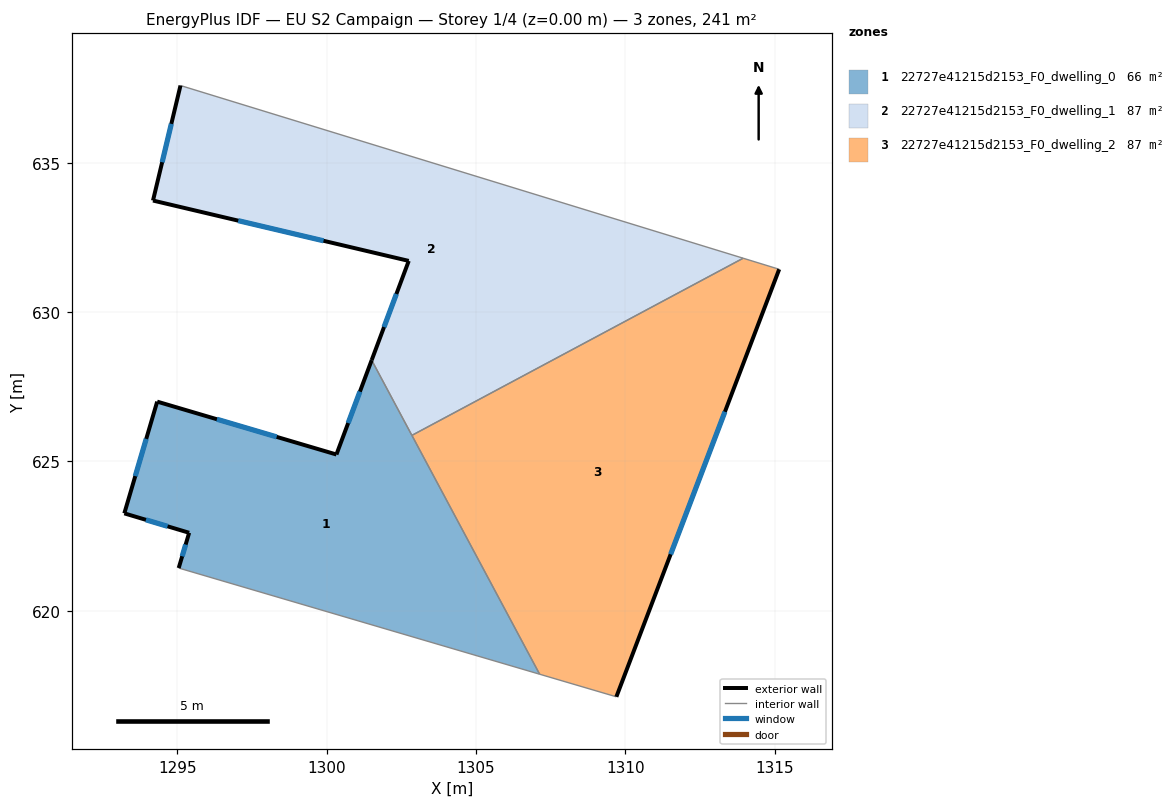
=== STOREY PLAN SPEC (per zone: floor XY polygon, exterior-wall plan segments, windows/doors) ===
zone 1: 22727e41215d2153_F0_dwelling_0  (66.5 m²)
  floor: (1301.51, 628.39) (1307.13, 617.88) (1295.05, 621.43) (1295.40, 622.61) (1293.23, 623.26) (1294.33, 627.00) (1300.33, 625.23)
  exterior wall: (1294.33, 627.00) – (1293.23, 623.26)  [3.9 m]
    window: (1293.96, 625.76) – (1293.59, 624.51)  [1.3 m²]
  exterior wall: (1300.33, 625.23) – (1294.33, 627.00)  [6.3 m]
    window: (1298.33, 625.82) – (1296.33, 626.41)  [2.1 m²]
  exterior wall: (1301.51, 628.39) – (1300.33, 625.23)  [3.4 m]
    window: (1301.11, 627.34) – (1300.72, 626.28)  [1.1 m²]
  exterior wall: (1295.40, 622.61) – (1295.05, 621.43)  [1.2 m]
    window: (1295.28, 622.22) – (1295.16, 621.83)  [0.4 m²]
  exterior wall: (1293.23, 623.26) – (1295.40, 622.61)  [2.3 m]
    window: (1293.95, 623.05) – (1294.67, 622.83)  [0.8 m²]
  interior walls: 3
zone 2: 22727e41215d2153_F0_dwelling_1  (87.1 m²)
  floor: (1313.94, 631.80) (1302.85, 625.87) (1301.51, 628.39) (1302.75, 631.71) (1294.19, 633.73) (1295.11, 637.58)
  exterior wall: (1294.19, 633.73) – (1302.75, 631.71)  [8.8 m]
    window: (1297.04, 633.06) – (1299.89, 632.39)  [2.9 m²]
  exterior wall: (1295.11, 637.58) – (1294.19, 633.73)  [4.0 m]
    window: (1294.80, 636.30) – (1294.49, 635.02)  [1.3 m²]
  exterior wall: (1302.75, 631.71) – (1301.51, 628.39)  [3.5 m]
    window: (1302.33, 630.60) – (1301.92, 629.50)  [1.2 m²]
  interior walls: 3
zone 3: 22727e41215d2153_F0_dwelling_2  (87.1 m²)
  floor: (1315.15, 631.43) (1309.70, 617.12) (1307.13, 617.88) (1302.85, 625.87) (1313.94, 631.80)
  exterior wall: (1309.70, 617.12) – (1315.15, 631.43)  [15.3 m]
    window: (1311.51, 621.89) – (1313.33, 626.66)  [5.1 m²]
  interior walls: 4

=== DERIVED (storey summary) ===
Building: EU S2 Campaign
Storey: 1 of 4  (floor level z = 0.00 m)
Storey gross floor area: 240.7 m²
Zones on this storey: 3
  - 22727e41215d2153_F0_dwelling_0: floor 66.5 m²; exterior wall 17.0 m (51.1 m²); 5 window(s) 5.7 m²; WWR 11.1%
  - 22727e41215d2153_F0_dwelling_1: floor 87.1 m²; exterior wall 16.3 m (48.9 m²); 3 window(s) 5.4 m²; WWR 11.1%
  - 22727e41215d2153_F0_dwelling_2: floor 87.1 m²; exterior wall 15.3 m (45.9 m²); 1 window(s) 5.1 m²; WWR 11.1%
Zone adjacency (shared interzone walls):
  - 22727e41215d2153_F0_dwelling_0 ↔ 22727e41215d2153_F0_dwelling_1
  - 22727e41215d2153_F0_dwelling_0 ↔ 22727e41215d2153_F0_dwelling_2
  - 22727e41215d2153_F0_dwelling_1 ↔ 22727e41215d2153_F0_dwelling_2